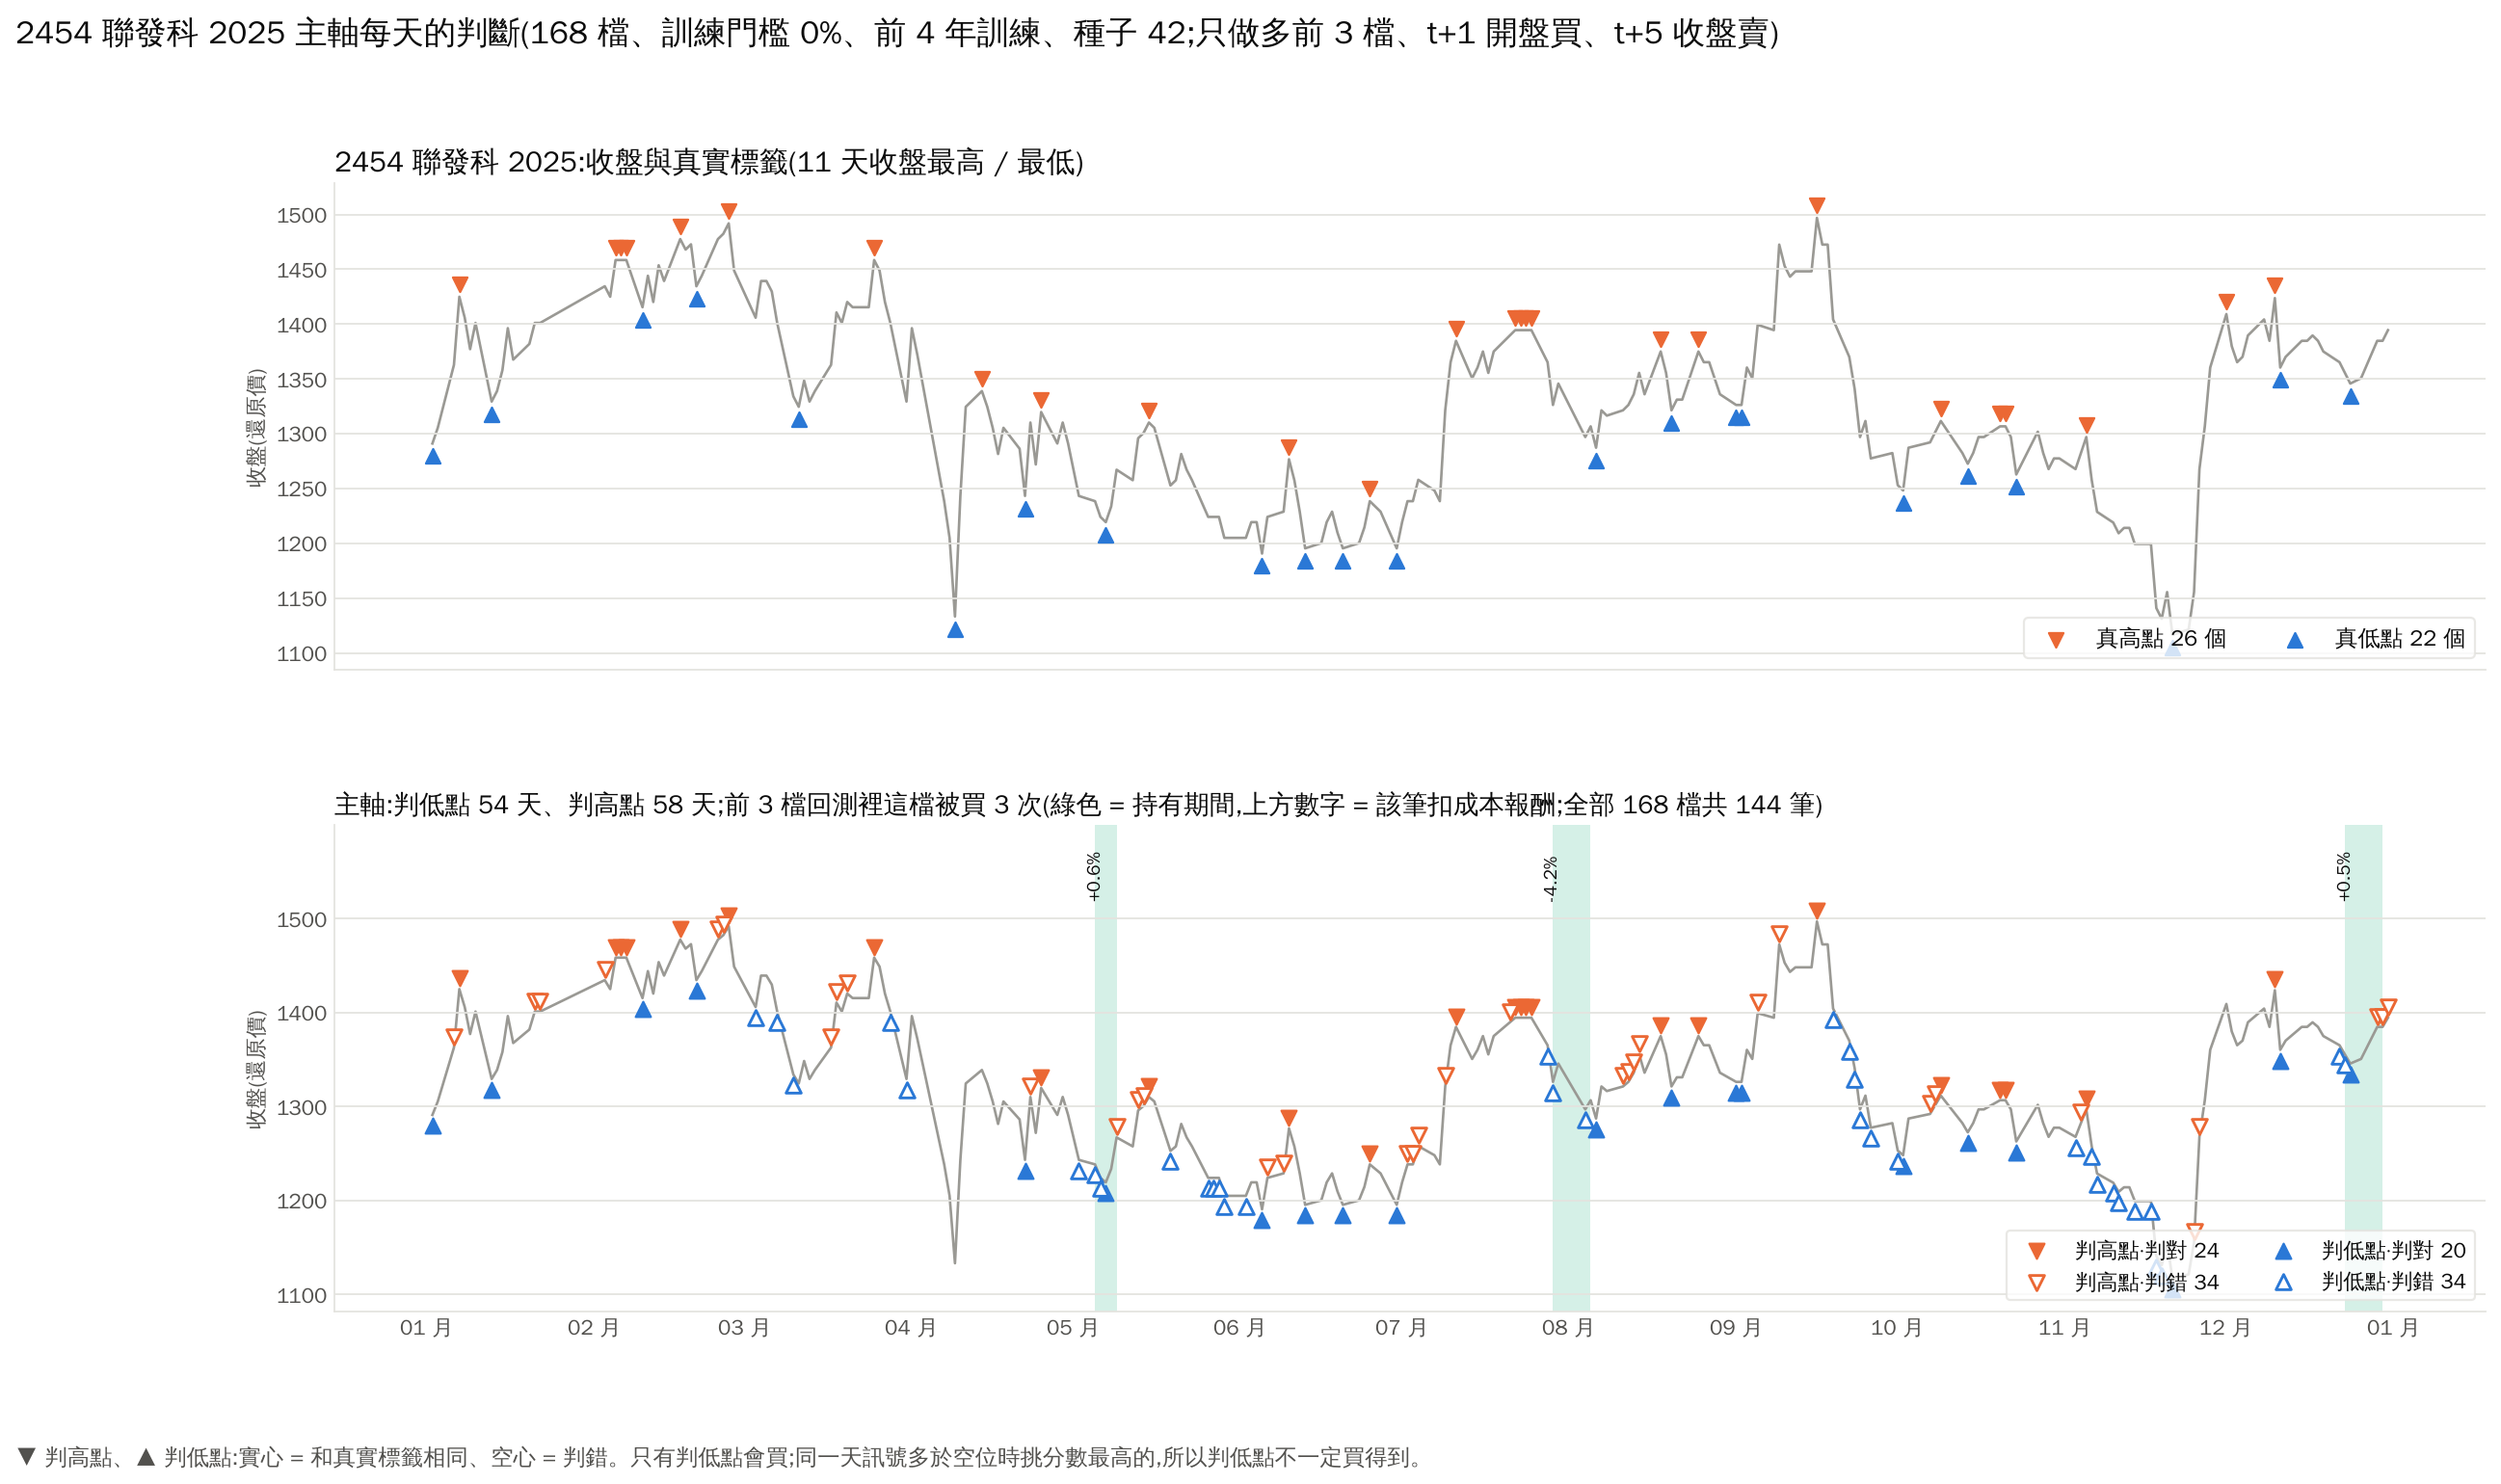

The file beside this chart, header and first rows:
date, close, 真實標籤, 主軸 判斷, 主軸 分數, 主軸 買進日(t+1 開盤)
2025-01-02, 1291, 低點, 低點, 54.46, False
2025-01-03, 1305, 非極值, 非極值, 0.0, False
2025-01-06, 1363, 非極值, 高點, 23.34, False
2025-01-07, 1425, 高點, 高點, 35.69, False
2025-01-08, 1406, 非極值, 非極值, 0.0, False
2025-01-09, 1377, 非極值, 非極值, 0.0, False
2025-01-10, 1401, 非極值, 非極值, 0.0, False
2025-01-13, 1329, 低點, 低點, 23.72, False
2025-01-14, 1339, 非極值, 非極值, 0.0, False
2025-01-15, 1358, 非極值, 非極值, 0.0, False
2025-01-16, 1396, 非極值, 非極值, 0.0, False
2025-01-17, 1368, 非極值, 非極值, 0.0, False
2025-01-20, 1382, 非極值, 非極值, 0.0, False
2025-01-21, 1401, 非極值, 高點, 67.65, False
2025-01-22, 1401, 非極值, 高點, 46.41, False
2025-02-03, 1434, 非極值, 高點, 20.51, False
2025-02-04, 1425, 非極值, 非極值, 0.0, False
2025-02-05, 1458, 高點, 高點, 48.89, False
2025-02-06, 1458, 高點, 高點, 37.62, False
2025-02-07, 1458, 高點, 高點, 12.99, False
2025-02-10, 1415, 低點, 低點, 8.432, False
2025-02-11, 1444, 非極值, 非極值, 0.0, False
2025-02-12, 1420, 非極值, 非極值, 0.0, False
2025-02-13, 1454, 非極值, 非極值, 0.0, False
2025-02-14, 1439, 非極值, 非極值, 0.0, False
2025-02-17, 1478, 高點, 高點, 57.14, False
2025-02-18, 1468, 非極值, 非極值, 0.0, False
2025-02-19, 1473, 非極值, 非極值, 0.0, False
2025-02-20, 1434, 低點, 低點, 39.17, False
2025-02-21, 1444, 非極值, 非極值, 0.0, False
2025-02-24, 1478, 非極值, 高點, 39.03, False
2025-02-25, 1482, 非極值, 高點, 56.23, False
2025-02-26, 1492, 高點, 高點, 65.12, False
2025-02-27, 1449, 非極值, 非極值, 0.0, False
2025-03-03, 1406, 非極值, 低點, 43.2, False
2025-03-04, 1439, 非極值, 非極值, 0.0, False
2025-03-05, 1439, 非極值, 非極值, 0.0, False
2025-03-06, 1430, 非極值, 非極值, 0.0, False
2025-03-07, 1401, 非極值, 低點, 30.09, False
2025-03-10, 1334, 非極值, 低點, 25.89, False
2025-03-11, 1325, 低點, 非極值, -46.64, False
2025-03-12, 1348, 非極值, 非極值, 0.0, False
2025-03-13, 1329, 非極值, 非極值, 0.0, False
2025-03-14, 1339, 非極值, 非極值, 0.0, False
2025-03-17, 1363, 非極值, 高點, 45.69, False
2025-03-18, 1411, 非極值, 高點, 58.37, False
2025-03-19, 1401, 非極值, 非極值, 0.0, False
2025-03-20, 1420, 非極值, 高點, 51.05, False
2025-03-21, 1415, 非極值, 非極值, 0.0, False
2025-03-24, 1415, 非極值, 非極值, 0.0, False
2025-03-25, 1458, 高點, 高點, 62.17, False
2025-03-26, 1449, 非極值, 非極值, 0.0, False
2025-03-27, 1420, 非極值, 非極值, 0.0, False
2025-03-28, 1401, 非極值, 低點, 54.01, False
2025-03-31, 1329, 非極值, 低點, 28.57, False
2025-04-01, 1396, 非極值, 非極值, 0.0, False
2025-04-02, 1372, 非極值, 非極值, 0.0, False
2025-04-07, 1238, 非極值, 非極值, -58.63, False
2025-04-08, 1205, 非極值, 非極值, -57.67, False
2025-04-09, 1133, 低點, 非極值, -83.23, False
... 182 more rows
